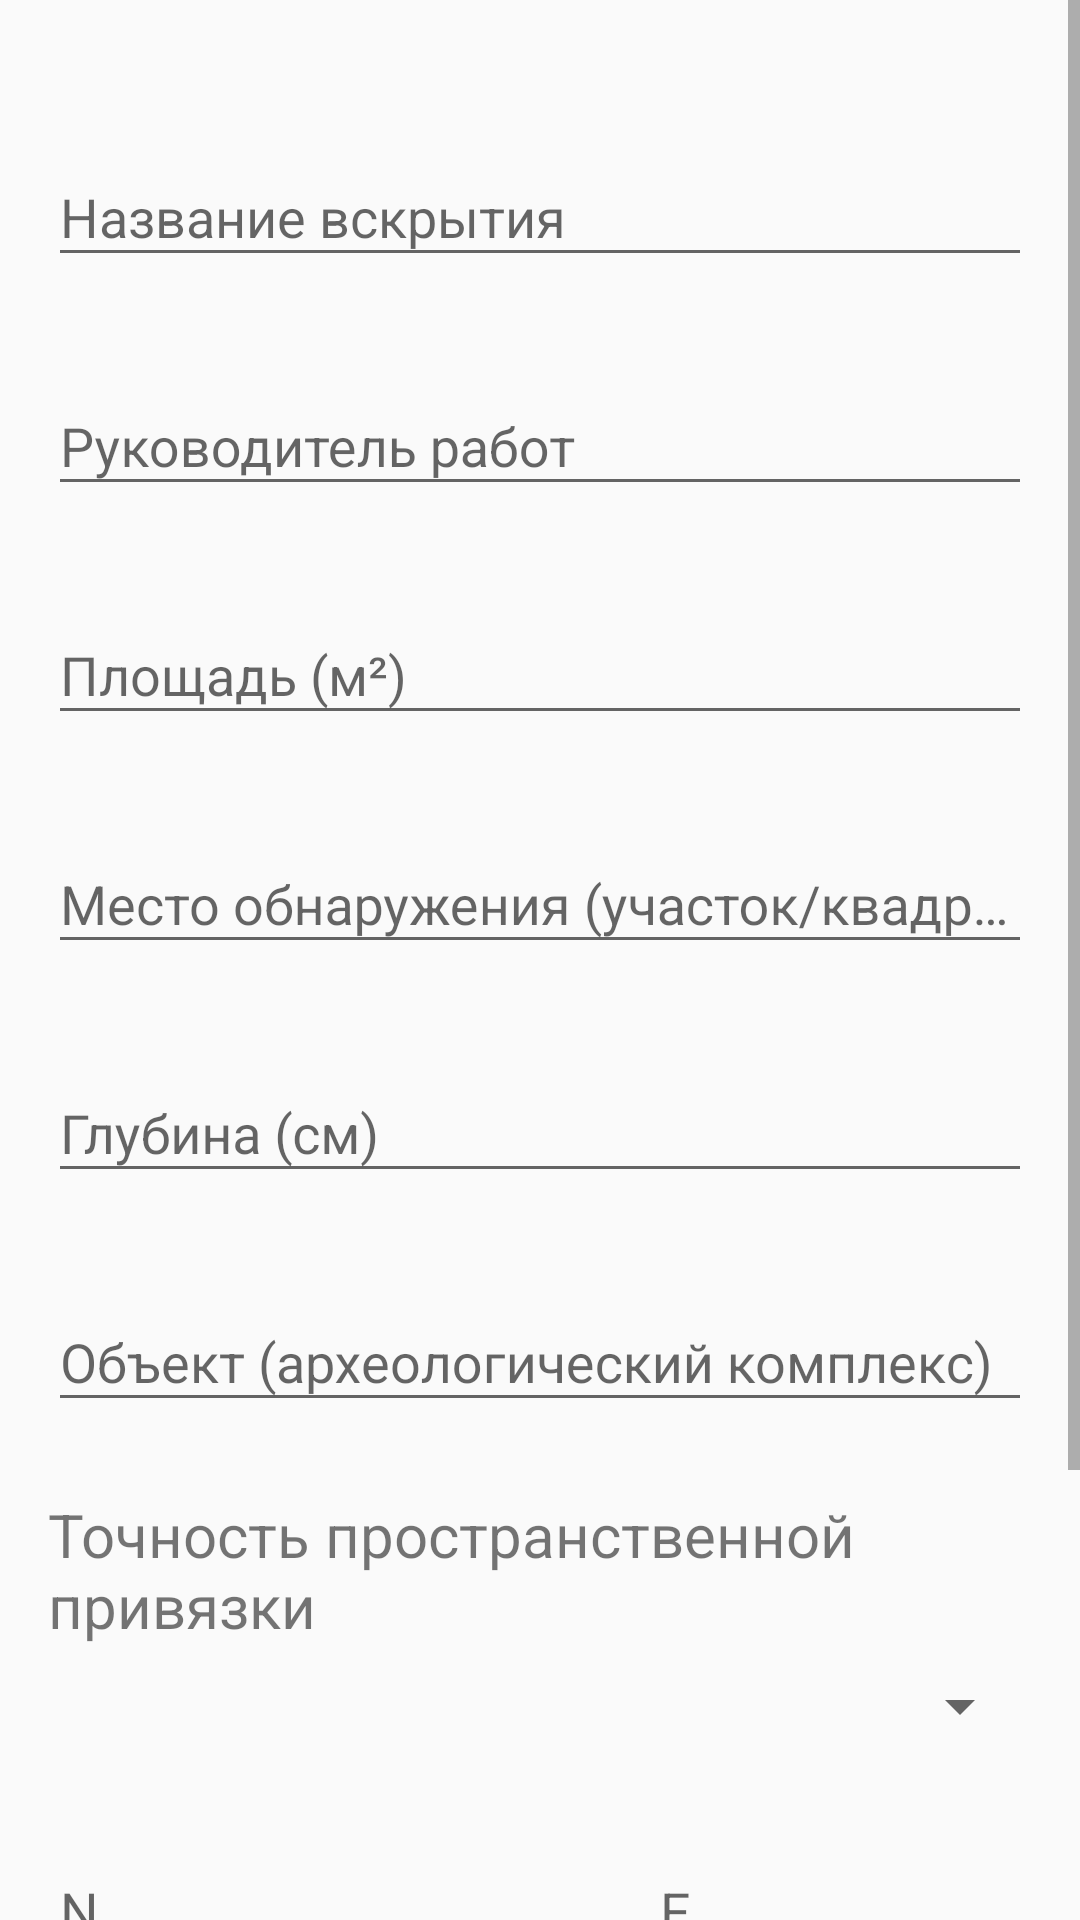

Produce the Android XML layout that renders to this screen, including the resource entries it uses.
<!-- AndroidManifest.xml: application theme AppTheme -->
<!-- res/layout/constructor_fragment_excavation.xml -->
<?xml version="1.0" encoding="utf-8"?>
<ScrollView xmlns:android="http://schemas.android.com/apk/res/android"
    xmlns:app="http://schemas.android.com/apk/res-auto"
    android:layout_width="match_parent"
    android:layout_height="match_parent"
    android:fillViewport="true">


    <LinearLayout
        android:layout_width="match_parent"
        android:layout_height="wrap_content">

        <RelativeLayout
            android:layout_width="match_parent"
            android:layout_height="match_parent"
            android:layout_margin="@dimen/activity_vertical_margin"
            android:orientation="vertical">


            <android.support.design.widget.TextInputLayout
                android:id="@+id/ti_name_excavation"
                android:layout_width="match_parent"
                android:layout_height="wrap_content"
                android:layout_marginTop="@dimen/child_margin_top">

                <EditText
                    android:id="@+id/et_name_excavation"
                    android:layout_width="match_parent"
                    android:layout_height="wrap_content"
                    android:hint="@string/excavation_tv_name"
                    android:inputType="text" />

            </android.support.design.widget.TextInputLayout>


            <android.support.design.widget.TextInputLayout
                android:id="@+id/ti_supervisor_excavation"
                android:layout_width="match_parent"
                android:layout_height="wrap_content"
                android:layout_below="@id/ti_name_excavation"
                android:layout_marginTop="@dimen/child_margin_top">

                <EditText
                    android:id="@+id/et_supervisor_excavation"
                    android:layout_width="match_parent"
                    android:layout_height="wrap_content"
                    android:hint="@string/excavation_tv_supervisor"
                    android:inputType="text" />

            </android.support.design.widget.TextInputLayout>

            <android.support.design.widget.TextInputLayout
                android:id="@+id/ti_area_excavation"
                android:layout_width="match_parent"
                android:layout_height="wrap_content"
                android:layout_below="@id/ti_supervisor_excavation"
                android:layout_marginTop="@dimen/child_margin_top">

                <EditText
                    android:id="@+id/et_area_excavation"
                    android:layout_width="match_parent"
                    android:layout_height="wrap_content"
                    android:hint="@string/excavation_tv_area"
                    android:inputType="number" />

            </android.support.design.widget.TextInputLayout>

            <android.support.design.widget.TextInputLayout
                android:id="@+id/ti_find_excavation"
                android:layout_width="match_parent"
                android:layout_height="wrap_content"
                android:layout_below="@id/ti_area_excavation"
                android:layout_marginTop="@dimen/child_margin_top">

                <EditText
                    android:id="@+id/et_find_excavation"
                    android:layout_width="match_parent"
                    android:layout_height="wrap_content"
                    android:hint="@string/excavation_tv_find_area"
                    android:inputType="text" />

            </android.support.design.widget.TextInputLayout>

            <android.support.design.widget.TextInputLayout
                android:id="@+id/ti_depth_excavation"
                android:layout_width="match_parent"
                android:layout_height="wrap_content"
                android:layout_below="@id/ti_find_excavation"
                android:layout_marginTop="@dimen/child_margin_top">

                <EditText
                    android:id="@+id/et_depth_excavation"
                    android:layout_width="match_parent"
                    android:layout_height="wrap_content"
                    android:hint="@string/excavation_tv_depth"
                    android:inputType="number" />

            </android.support.design.widget.TextInputLayout>

            <android.support.design.widget.TextInputLayout
                android:id="@+id/ti_feature_excavation"
                android:layout_width="match_parent"
                android:layout_height="wrap_content"
                android:layout_below="@id/ti_depth_excavation"
                android:layout_marginTop="@dimen/child_margin_top">

                <EditText
                    android:id="@+id/et_feature_excavation"
                    android:layout_width="match_parent"
                    android:layout_height="wrap_content"
                    android:hint="@string/excavation_tv_feature"
                    android:inputType="text" />

            </android.support.design.widget.TextInputLayout>


            <TextView
                android:id="@+id/tv_mapping_excavation"
                android:layout_width="match_parent"
                android:layout_height="wrap_content"
                android:text="@string/tv_mapping_accuracy"
                android:textSize="@dimen/text.20"
                android:layout_marginTop="@dimen/child_margin_top"
                android:layout_below="@+id/ti_feature_excavation"
                />

            <android.support.v7.widget.AppCompatSpinner
                android:id="@+id/sp_mapping_excavation"
                android:layout_width="match_parent"
                android:layout_height="wrap_content"
                android:layout_marginTop="@dimen/card_items_margin"
                android:layout_below="@+id/tv_mapping_excavation">
            </android.support.v7.widget.AppCompatSpinner>

            <android.support.design.widget.TextInputLayout
                android:id="@+id/ti_n_excavation"
                android:layout_width="@dimen/number_width"
                android:layout_height="wrap_content"
                android:layout_below="@id/sp_mapping_excavation"
                android:layout_marginTop="@dimen/child_margin_top">

                <EditText
                    android:id="@+id/et_n_excavation"
                    android:layout_width="match_parent"
                    android:layout_height="wrap_content"
                    android:hint="@string/tv_n"
                    android:inputType="number" />

            </android.support.design.widget.TextInputLayout>

            <android.support.design.widget.TextInputLayout
                android:id="@+id/ti_e_excavation"
                android:layout_width="@dimen/number_width"
                android:layout_height="wrap_content"
                android:layout_above="@+id/tv_belongs_excavation"
                android:layout_alignParentEnd="true">

                <EditText
                    android:id="@+id/et_e_excavation"
                    android:layout_width="match_parent"
                    android:layout_height="wrap_content"
                    android:hint="@string/tv_e"
                    android:inputType="number" />

            </android.support.design.widget.TextInputLayout>


            <TextView
                android:id="@+id/tv_belongs_excavation"
                android:layout_width="match_parent"
                android:layout_height="wrap_content"
                android:text="@string/tv_belongs_to_monument"
                android:textSize="@dimen/text.20"
                android:layout_marginTop="@dimen/child_margin_top"
                android:layout_below="@+id/ti_n_excavation"
                />

            <CheckBox
                android:id="@+id/cb_monument_excavation"
                android:layout_width="wrap_content"
                android:layout_height="wrap_content"
                android:checked="false"
                android:layout_below="@+id/tv_belongs_excavation"
                android:layout_marginTop="@dimen/card_items_margin"
                android:text="@string/monument"
                />


            <android.support.v7.widget.AppCompatButton
                android:id="@+id/button_next_excavation"
                android:layout_width="match_parent"
                android:layout_height="wrap_content"
                android:layout_below="@+id/cb_monument_excavation"
                android:layout_marginTop="@dimen/child_margin_top"
                android:layout_marginEnd="8dp"
                android:text="@string/next" />


        </RelativeLayout>
    </LinearLayout>
</ScrollView>
<!-- resources referenced by this layout -->
<resources>
  <dimen name="activity_vertical_margin">16dp</dimen>
  <dimen name="card_items_margin">8dp</dimen>
  <dimen name="child_margin_top">24dp</dimen>
  <dimen name="number_width">128dp</dimen>
  <dimen name="text.20">20sp</dimen>
  <string name="excavation_tv_area">Площадь (м²)</string>
  <string name="excavation_tv_depth">Глубина (см)</string>
  <string name="excavation_tv_feature">Объект (археологический комплекс)</string>
  <string name="excavation_tv_find_area">Место обнаружения (участок/квадрат)</string>
  <string name="excavation_tv_name">Название вскрытия</string>
  <string name="excavation_tv_supervisor">Руководитель работ</string>
  <string name="monument">Памятник</string>
  <string name="next">Далее</string>
  <string name="tv_belongs_to_monument">Принадлежит памятникам:</string>
  <string name="tv_e">E</string>
  <string name="tv_mapping_accuracy">Точность пространственной привязки</string>
  <string name="tv_n">N</string>
  <style name="AppTheme" parent="Theme.AppCompat.Light.DarkActionBar">
          
          <item name="colorPrimary">@color/primary</item>
          <item name="colorPrimaryDark">@color/primary_dark</item>
          <item name="colorAccent">@color/accent</item>
          
          <item name="buttonStyle">@style/ButtonColor</item>
  
      </style>
  <color name="primary">#3F51B5</color>
  <color name="primary_dark">#303F9F</color>
  <color name="accent">#009688</color>
  <style name="ButtonColor" parent="@style/Widget.AppCompat.Button.Colored">
          <item name="android:textColor">@color/icons</item>
          <item name="android:textSize">@dimen/text.15</item>
          <item name="colorButtonNormal">@color/accent</item>
      </style>
  <color name="icons">#FFFFFF</color>
  <dimen name="text.15">15sp</dimen>
</resources>
